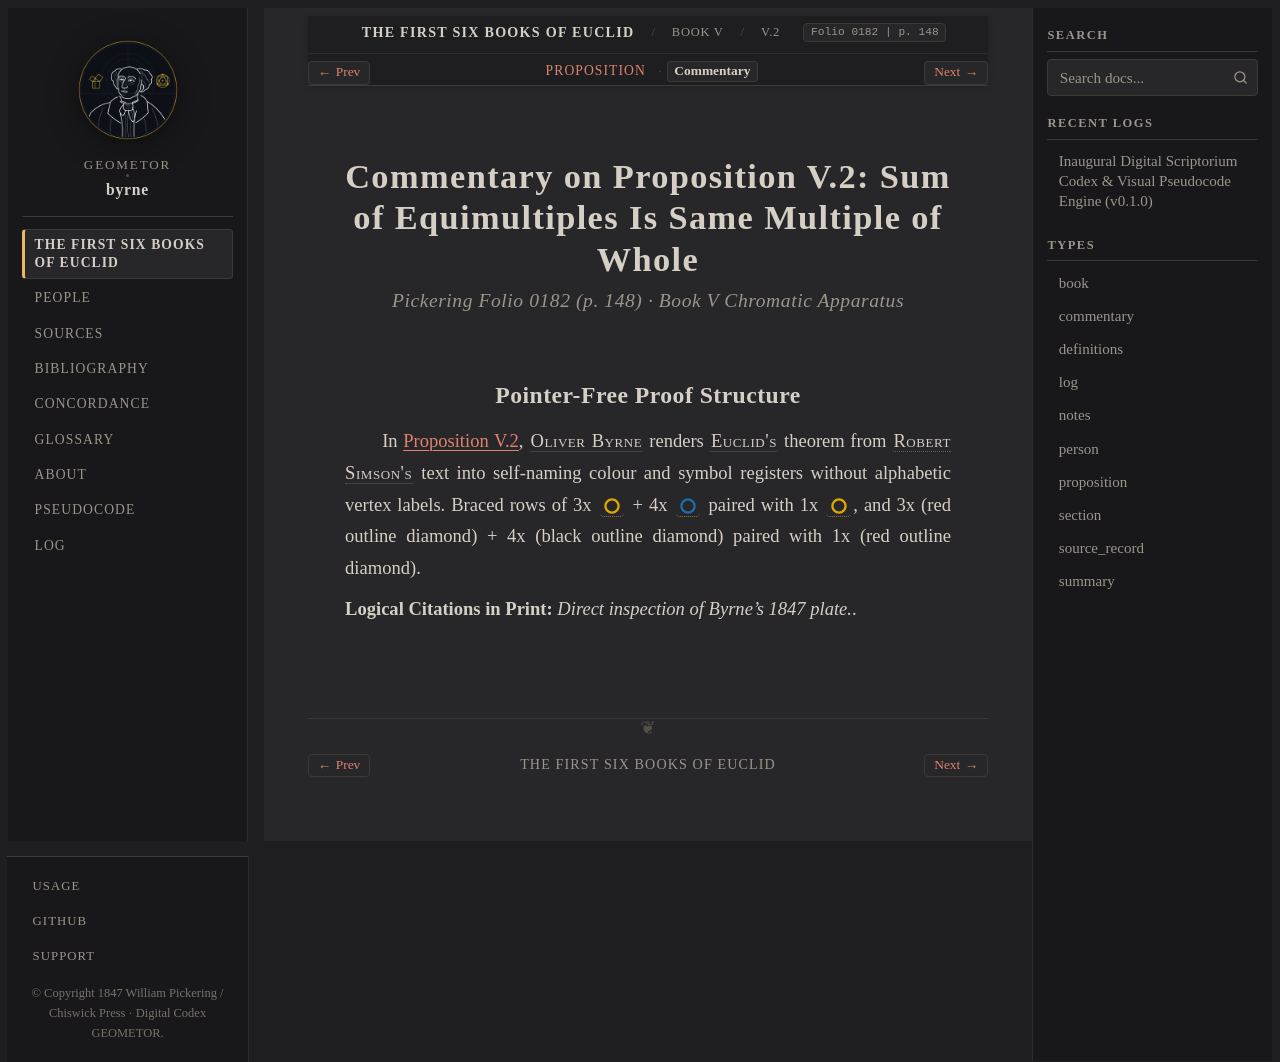

repository: geometor/byrne · page: coloured_euclid/book-v/02/commentary.html · generator: sphinx

:canonical_id: V.2.commentary
:book: V
:proposition: 2
:order: 2
:type: commentary
:title: Commentary — Proposition V.2
:folio: 0182
:page: 148

.. _byrne-v-2-commentary:

.. folio:: 0182
   :page: 148

Commentary on Proposition V.2: Sum of Equimultiples Is Same Multiple of Whole
=============================================================================

.. rubric:: Pickering Folio 0182 (p. 148) · Book V Chromatic Apparatus

Pointer-Free Proof Structure
----------------------------

In :ref:`Proposition V.2 <byrne-v-2>`, :person:`Oliver Byrne <byrne>` renders :person:`Euclid's <euclid>` theorem from :person:`Robert Simson's <simson>` text into self-naming colour and symbol registers without alphabetic vertex labels. Braced rows of 3x :byrne-circle:`yellow` + 4x :byrne-circle:`blue` paired with 1x :byrne-circle:`yellow`, and 3x (red outline diamond) + 4x (black outline diamond) paired with 1x (red outline diamond).

**Logical Citations in Print:** *Direct inspection of Byrne's 1847 plate.*.
